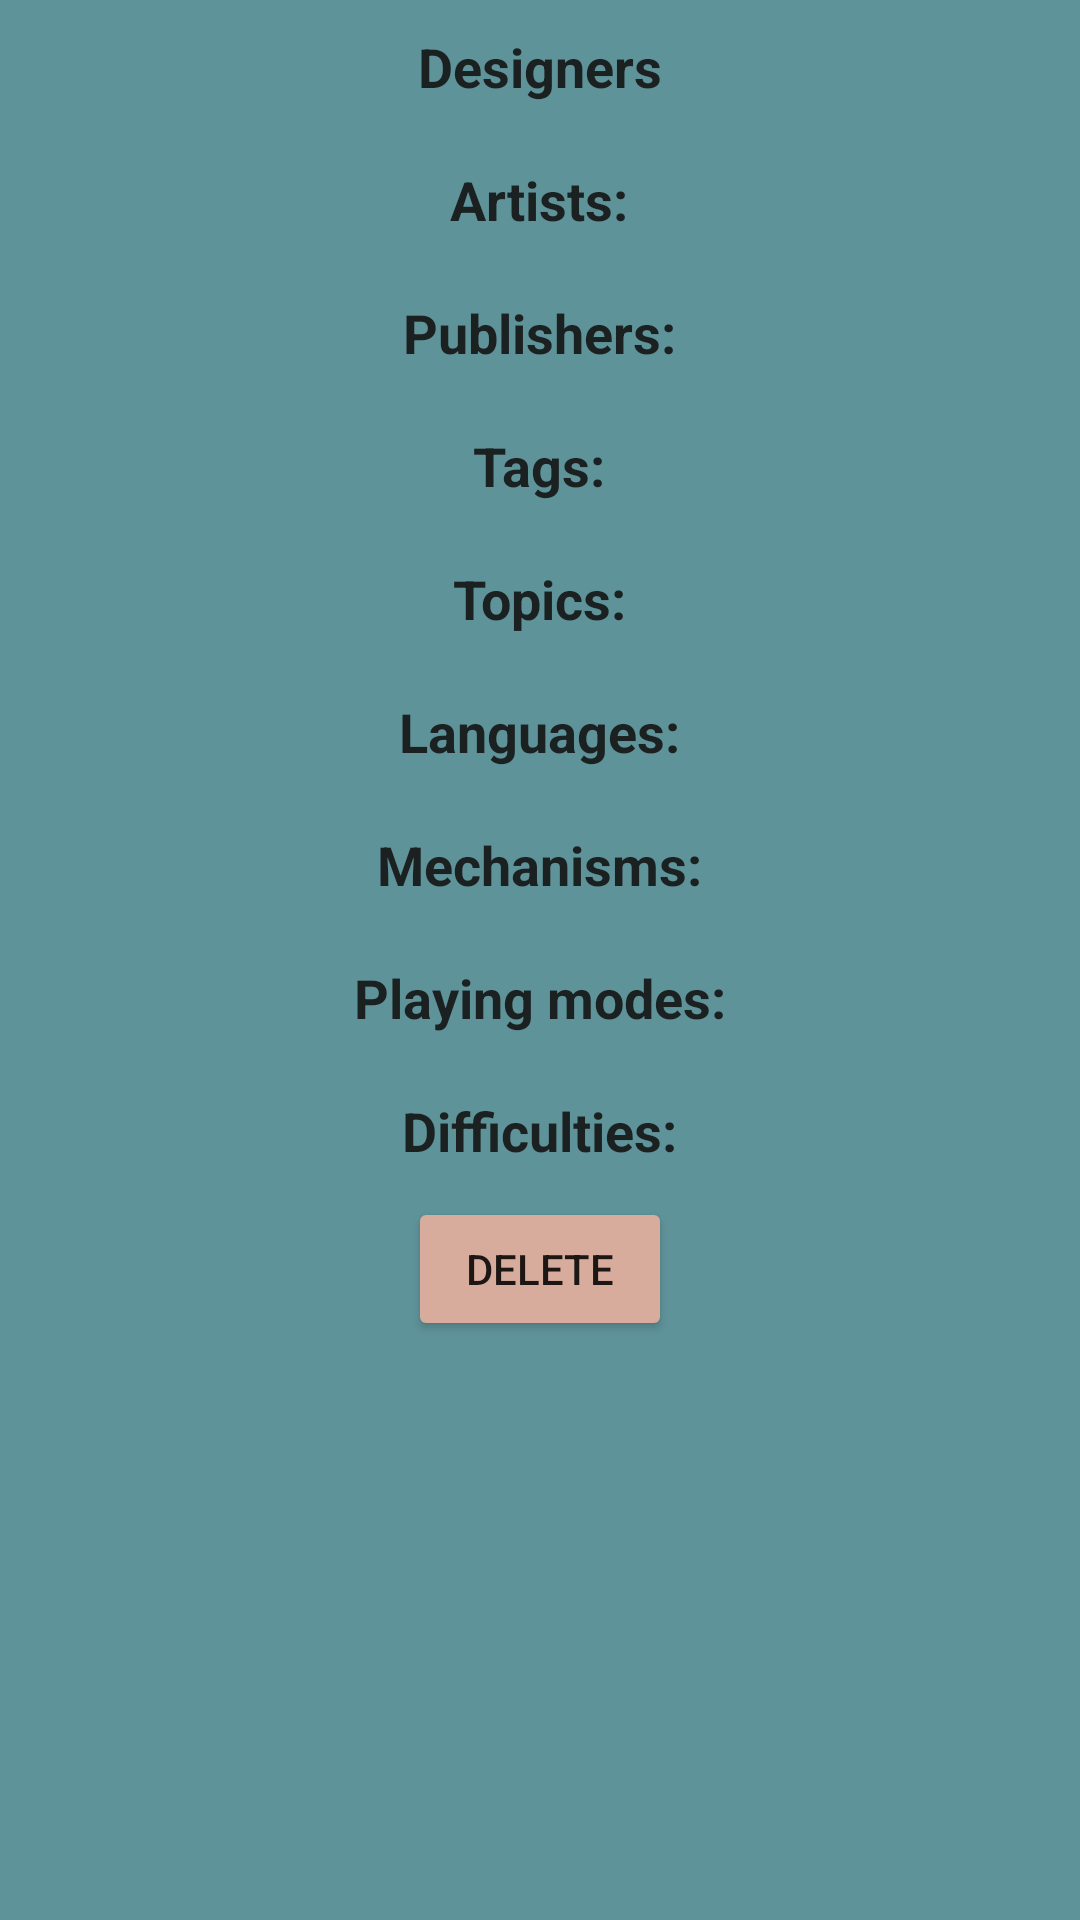

Android layout source for this screen:
<!-- AndroidManifest.xml: application theme Theme.FilRouge -->
<!-- res/layout/activity_db_object_delete.xml -->
<?xml version="1.0" encoding="utf-8"?>
<ScrollView xmlns:android="http://schemas.android.com/apk/res/android"
    xmlns:tools="http://schemas.android.com/tools"
    android:layout_width="match_parent"
    android:layout_height="match_parent"
    android:gravity="center"
    android:orientation="vertical"
    tools:context=".view.DbObjectDeleteActivity">

    <LinearLayout
        android:layout_width="match_parent"
        android:layout_height="wrap_content"
        android:gravity="center"
        android:orientation="vertical">


        <TextView
            android:layout_width="wrap_content"
            android:layout_height="wrap_content"
            android:layout_marginTop="10dp"
            android:layout_marginBottom="10dp"
            android:text="@string/designers"
            android:textSize="18sp"
            android:textStyle="bold" />

        <androidx.recyclerview.widget.RecyclerView
            android:id="@+id/rvDesigner"
            android:layout_width="match_parent"
            android:layout_height="wrap_content"/>


        <TextView
            android:layout_width="wrap_content"
            android:layout_height="wrap_content"
            android:layout_marginTop="10dp"
            android:layout_marginBottom="10dp"
            android:text="@string/artists"
            android:textSize="18sp"
            android:textStyle="bold" />


        <androidx.recyclerview.widget.RecyclerView
            android:id="@+id/rvArtist"
            android:layout_width="match_parent"
            android:layout_height="wrap_content"/>

        <TextView
            android:layout_width="wrap_content"
            android:layout_height="wrap_content"
            android:layout_marginTop="10dp"
            android:layout_marginBottom="10dp"
            android:text="@string/publishers"
            android:textSize="18sp"
            android:textStyle="bold" />


        <androidx.recyclerview.widget.RecyclerView
            android:id="@+id/rvPublisher"
            android:layout_width="match_parent"
            android:layout_height="wrap_content"/>

        <TextView
            android:layout_width="wrap_content"
            android:layout_height="wrap_content"
            android:layout_marginTop="10dp"
            android:layout_marginBottom="10dp"
            android:text="@string/tags"
            android:textSize="18sp"
            android:textStyle="bold" />


        <androidx.recyclerview.widget.RecyclerView
            android:id="@+id/rvTag"
            android:layout_width="match_parent"
            android:layout_height="wrap_content"/>


        <TextView
            android:layout_width="wrap_content"
            android:layout_height="wrap_content"
            android:layout_marginTop="10dp"
            android:layout_marginBottom="10dp"
            android:text="@string/topics"
            android:textSize="18sp"
            android:textStyle="bold" />


        <androidx.recyclerview.widget.RecyclerView
            android:id="@+id/rvTopic"
            android:layout_width="match_parent"
            android:layout_height="wrap_content"/>


        <TextView
            android:layout_width="wrap_content"
            android:layout_height="wrap_content"
            android:layout_marginTop="10dp"
            android:layout_marginBottom="10dp"
            android:text="@string/languages_display"
            android:textSize="18sp"
            android:textStyle="bold" />


        <androidx.recyclerview.widget.RecyclerView
            android:id="@+id/rvLanguage"
            android:layout_width="match_parent"
            android:layout_height="wrap_content"/>


        <TextView
            android:layout_width="wrap_content"
            android:layout_height="wrap_content"
            android:layout_marginTop="10dp"
            android:layout_marginBottom="10dp"
            android:text="@string/mechanisms"
            android:textSize="18sp"
            android:textStyle="bold" />


        <androidx.recyclerview.widget.RecyclerView
            android:id="@+id/rvMechanism"
            android:layout_width="match_parent"
            android:layout_height="wrap_content"/>


        <TextView
            android:layout_width="wrap_content"
            android:layout_height="wrap_content"
            android:layout_marginTop="10dp"
            android:layout_marginBottom="10dp"
            android:text="@string/playing_mods"
            android:textSize="18sp"
            android:textStyle="bold" />


        <androidx.recyclerview.widget.RecyclerView
            android:id="@+id/rvPlayingMod"
            android:layout_width="match_parent"
            android:layout_height="wrap_content"/>


        <TextView
            android:layout_width="wrap_content"
            android:layout_height="wrap_content"
            android:layout_marginTop="10dp"
            android:layout_marginBottom="10dp"
            android:text="@string/difficulties"
            android:textSize="18sp"
            android:textStyle="bold" />


        <androidx.recyclerview.widget.RecyclerView
            android:id="@+id/rvDifficulty"
            android:layout_width="match_parent"
            android:layout_height="wrap_content"/>


        <Button
            android:id="@+id/btn_del"
            android:layout_width="wrap_content"
            android:layout_height="wrap_content"
            android:backgroundTint="@color/second"
            android:text="@string/delete" />
    </LinearLayout>
</ScrollView>
<!-- resources referenced by this layout -->
<resources>
  <color name="second">#D8AC9C</color>
  <string name="artists">Artists:</string>
  <string name="delete">Delete</string>
  <string name="designers">Designers</string>
  <string name="difficulties">Difficulties:</string>
  <string name="languages_display">Languages:</string>
  <string name="mechanisms">Mechanisms:</string>
  <string name="playing_mods">Playing modes:</string>
  <string name="publishers">Publishers:</string>
  <string name="tags">Tags:</string>
  <string name="topics">Topics:</string>
  <style name="Theme.FilRouge" parent="Theme.MaterialComponents.DayNight.DarkActionBar">
          
          
          <item name="colorPrimary">@color/second</item>
          <item name="colorPrimaryVariant">@color/third</item>
          <item name="colorOnPrimary">@color/fourth</item>
  
          
          <item name="colorSecondary">@color/second</item>
          <item name="colorSecondaryVariant">@color/third</item>
          <item name="colorOnSecondary">@color/fourth</item>
  
          
          <item name="android:statusBarColor" tools:targetApi="l">?attr/colorPrimaryVariant</item>
  
          
          <item name="android:windowBackground">@color/first</item>
          <item name="android:textViewStyle">@style/tv_style</item>
          <item name="popupMenuBackground">@color/first</item>
  
      </style>
  <color name="third">#EAC8AF</color>
  <color name="fourth">#1B2021</color>
  <color name="first">#5F939A</color>
  <style name="tv_style" parent="Theme.MaterialComponents.DayNight.DarkActionBar">
          <item name="android:textColor">@color/fourth</item>
      </style>
</resources>
